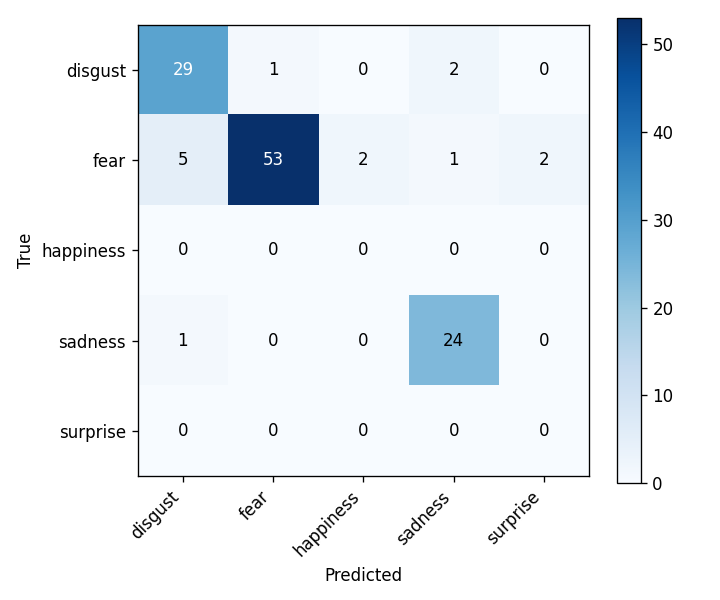

The file beside this chart, header and first rows:
, disgust, fear, happiness, sadness, surprise
disgust, 29, 1, 0, 2, 0
fear, 5, 53, 2, 1, 2
happiness, 0, 0, 0, 0, 0
sadness, 1, 0, 0, 24, 0
surprise, 0, 0, 0, 0, 0
